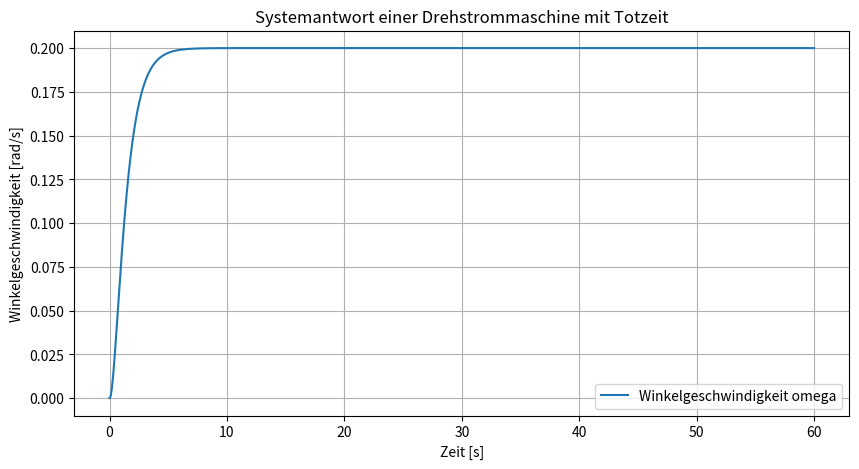

Python code for this plot:
import numpy as np
import matplotlib.pyplot as plt
from scipy import signal

# Annahmen für die Parameter
R = 1.0  # Ohm
L = 0.5  # Henry
J = 0.5  # kg*m^2
d = 0.5  # N*m*s
k_m = 0.1  # N*m/A
T_a = 0.01  # Abtastzeit
soll_wert = 2.0  # Sollwert für die Winkelgeschwindigkeit

# PI-Reglerparameter (z.B. aus der Ziegler-Nichols-Methode)
K_p = 0.8
T_i = 0.5

# Soll der PI-Regler genutzt werden?
use_controller = False

# Simulationszeit in Sekunden
sim_time = 60

# Übertragungsfunktion G(s) = (k_m/R)/(1 + sL/R) * (1/d)/(1 + sJ/d)
numerator = [k_m / (R * d)]
denominator = [L * J / (R * d), (L / R + J / d), 1]
system_continuous = signal.TransferFunction(numerator, denominator)

if use_controller:
    # Hinzufügen des Integrationsanteils des PI-Reglers K_p (1 + 1/(sT_i))
    numerator_PI = [K_p * T_i, K_p]
    denominator_PI = [T_i, 0]

    numerator_total = np.polymul(numerator_PI, numerator)
    denominator_total = np.polymul(denominator_PI, denominator)

    # Open-loop Übertragungsfunktion
    open_loop = signal.TransferFunction(numerator_total, denominator_total)

    # Closed-loop Übertragungsfunktion T(s) = L(s) / (1 + L(s))
    closed_loop_numerator = open_loop.num
    closed_loop_denominator = np.polyadd(open_loop.den, open_loop.num)
    system_continuous = signal.TransferFunction(closed_loop_numerator, closed_loop_denominator)

# Berechne die Pole des Systems
poles = system_continuous.poles
print("Poles of the continuous system:", poles)

# Diskretisierung mit Tustin-Approximation (ohne Totzeit)
system_discrete = system_continuous.to_discrete(T_a, method='bilinear')

# Zeitvektor für Simulation
t = np.arange(0, sim_time, T_a)
# Einheitssprung als Eingangsgröße
u = np.ones_like(t)
if use_controller:
    u *= soll_wert

# Simulation des diskretisierten Systems
t_out, y_out = signal.dlsim(system_discrete, u, t)

# Berücksichtigung der Totzeit (e^(-s2T_a))
# Die Totzeit von 2T_a entspricht einer Verzögerung um 2 Zeitschritte
y_out_with_delay = np.concatenate((np.zeros((2, 1)), y_out[:-2]))

# Plotten der Ergebnisse
plt.figure(figsize=(10, 5))

plt.plot(t_out, y_out_with_delay, label='Winkelgeschwindigkeit omega')

plt.xlabel('Zeit [s]')
plt.ylabel('Winkelgeschwindigkeit [rad/s]')
if use_controller:
    plt.title('Systemantwort einer Drehstrommaschine mit PI-Regler und Totzeit')
else:
    plt.title('Systemantwort einer Drehstrommaschine mit Totzeit')
plt.grid(True)
plt.legend()
plt.show()
